Run: headless pygame with SDL's dummy video driver; simulated clock (each Clock.tick advances the game by its frame time, no real sleeping); random seed 0; keys injected as events and as key.get_pressed() state; no mouse input.
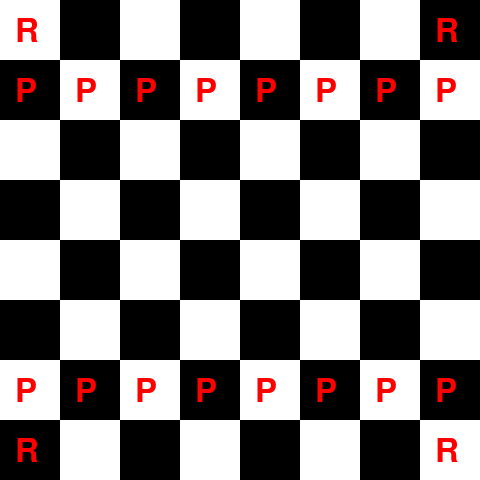
Frame 1 of 4 · flips 1–60 · no input
Frame 2 of 4 · flips 61–180 · tapped SPACE, RETURN · held RIGHT (→), D · screen unchanged from frame 1, image omitted
Frame 3 of 4 · flips 181–300 · held DOWN (↓), S · screen unchanged from frame 2, image omitted
Frame 4 of 4 · flips 301–420 · held LEFT (←), A, UP (↑), W · screen unchanged from frame 3, image omitted

The pygame program that drew these frames:

import pygame
import sys

# Инициализация Pygame
pygame.init()

# Константы
BOARD_SIZE = 8
SQUARE_SIZE = 60
WHITE = (255, 255, 255)
BLACK = (0, 0, 0)
RED = (255, 0, 0)

# Создание окна
window_size = BOARD_SIZE * SQUARE_SIZE
screen = pygame.display.set_mode((window_size, window_size))
pygame.display.set_caption("Шахматы")

# Шрифты
font = pygame.font.SysFont(None, 48)

# Фигуры
pieces = {}

def create_pieces():
    for col in range(BOARD_SIZE):
        pieces[(1, col)] = ('P', WHITE)  # Белые пешки
        pieces[(6, col)] = ('P', BLACK)  # Черные пешки
    pieces[(0, 0)] = pieces[(0, 7)] = ('R', WHITE)  # Белые ладьи
    pieces[(7, 0)] = pieces[(7, 7)] = ('R', BLACK)  # Черные ладьи

def draw_board():
    for row in range(BOARD_SIZE):
        for col in range(BOARD_SIZE):
            color = WHITE if (row + col) % 2 == 0 else BLACK
            pygame.draw.rect(screen, color, pygame.Rect(col * SQUARE_SIZE, row * SQUARE_SIZE, SQUARE_SIZE, SQUARE_SIZE))

def draw_pieces():
    for (row, col), (piece, color) in pieces.items():
        piece_text = font.render(piece, True, RED)
        screen.blit(piece_text, (col * SQUARE_SIZE + SQUARE_SIZE // 4, row * SQUARE_SIZE + SQUARE_SIZE // 4))

def main():
    create_pieces()

    while True:
        for event in pygame.event.get():
            if event.type == pygame.QUIT:
                pygame.quit()
                sys.exit()

        draw_board()
        draw_pieces()
        pygame.display.flip()

if __name__ == "__main__":
    main()
